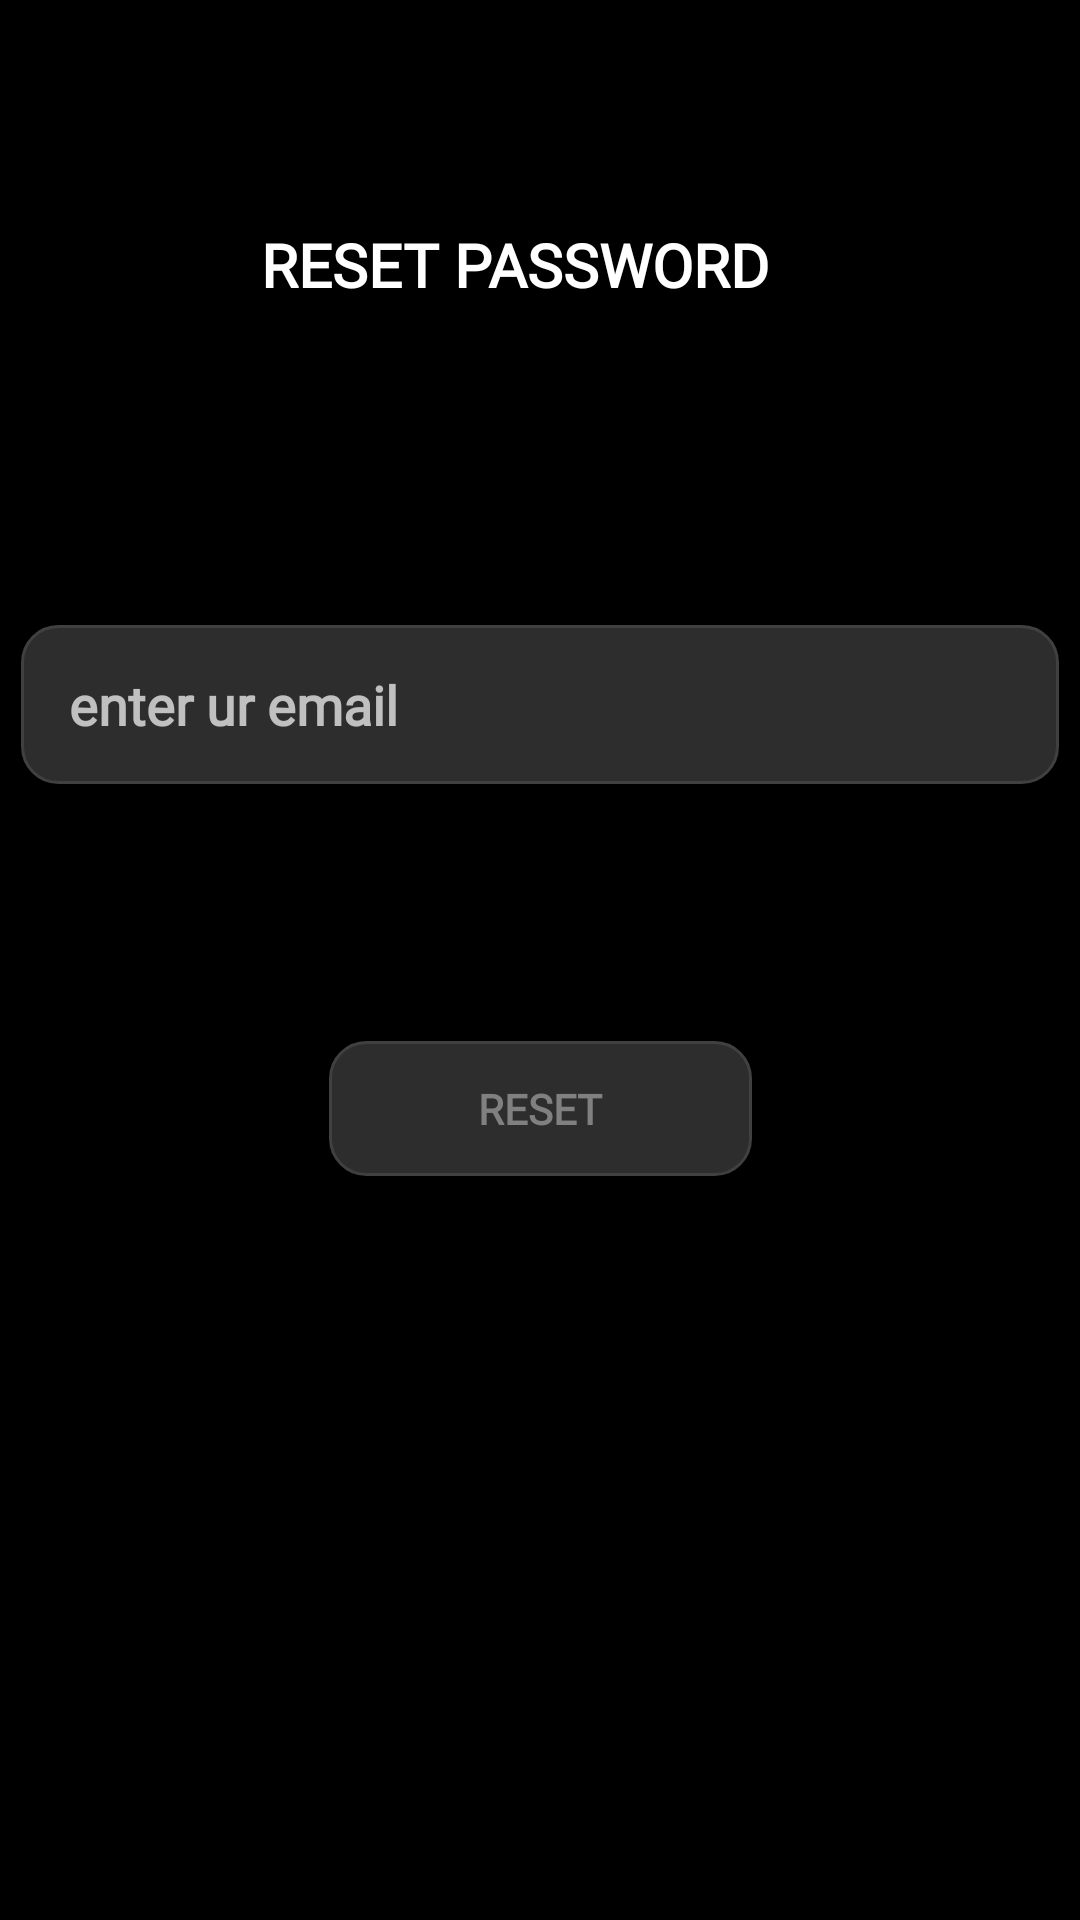

Reconstruct the res/layout file that produces this screen, plus the resources it refers to.
<!-- AndroidManifest.xml: application theme Theme.MyApplication -->
<!-- res/layout/auth_activity_reset.xml -->
<?xml version="1.0" encoding="utf-8"?>
<androidx.constraintlayout.widget.ConstraintLayout xmlns:android="http://schemas.android.com/apk/res/android"
    xmlns:app="http://schemas.android.com/apk/res-auto"
    xmlns:tools="http://schemas.android.com/tools"
    android:layout_width="match_parent"
    android:layout_height="match_parent">

    <TextView
        android:id="@+id/textView4"
        android:layout_width="wrap_content"
        android:layout_height="wrap_content"
        android:fontFamily="@font/montserrat"
        android:text="RESET PASSWORD"
        android:textSize="20dp"
        android:textStyle="bold"
        app:layout_constraintBottom_toBottomOf="parent"
        app:layout_constraintEnd_toEndOf="parent"
        app:layout_constraintHorizontal_bias="0.456"
        app:layout_constraintStart_toStartOf="parent"
        app:layout_constraintTop_toTopOf="parent"
        app:layout_constraintVertical_bias="0.122" />

    <EditText
        android:id="@+id/email_input"
        android:layout_width="346dp"
        android:layout_height="53dp"
        android:background="@drawable/edittextstuff"
        android:fontFamily="@font/montserrat"
        android:hint="enter ur email"
        android:textStyle="bold"
        app:layout_constraintBottom_toBottomOf="parent"
        app:layout_constraintEnd_toEndOf="parent"
        app:layout_constraintHorizontal_bias="0.492"
        app:layout_constraintStart_toStartOf="parent"
        app:layout_constraintTop_toTopOf="parent"
        app:layout_constraintVertical_bias="0.355" />

    <Button
        android:id="@+id/reset_button"
        android:layout_width="141dp"
        android:layout_height="45dp"
        android:background="@drawable/edittextstuff"
        android:fontFamily="@font/montserrat"
        android:text="reset"
        android:textColor="#808080"
        android:textStyle="bold"
        app:layout_constraintBottom_toBottomOf="parent"
        app:layout_constraintEnd_toEndOf="parent"
        app:layout_constraintStart_toStartOf="parent"
        app:layout_constraintTop_toTopOf="parent"
        app:layout_constraintVertical_bias="0.583" />


</androidx.constraintlayout.widget.ConstraintLayout>
<!-- resources referenced by this layout -->
<resources>
  <!-- drawable edittextstuff (drawable) -->
  <?xml version="1.0" encoding="utf-8"?>
  <shape xmlns:android="http://schemas.android.com/apk/res/android">
      <solid android:color="#2D2D2D"/> 
      <corners android:radius="12dp"/> 
      <stroke
          android:width="1dp"
          android:color="#404040"/> 
      <padding
          android:left="16dp"
          android:right="16dp"
          android:top="12dp"
          android:bottom="12dp"/>
  </shape>
  <style name="Theme.MyApplication" parent="Theme.AppCompat.NoActionBar">
          <item name="android:colorBackground">#000000</item>
          <item name="android:textColor">#FFFFFF</item>
          <item name="android:windowBackground">#000000</item>
  
          
          <item name="android:buttonStyle">@style/DarkButton</item>
      </style>
  <style name="DarkButton" parent="Widget.AppCompat.Button">
          <item name="android:background">#FFFFFF</item>   
          <item name="android:textColor">#000000</item>   
          <item name="android:padding">12dp</item>
      </style>
</resources>
